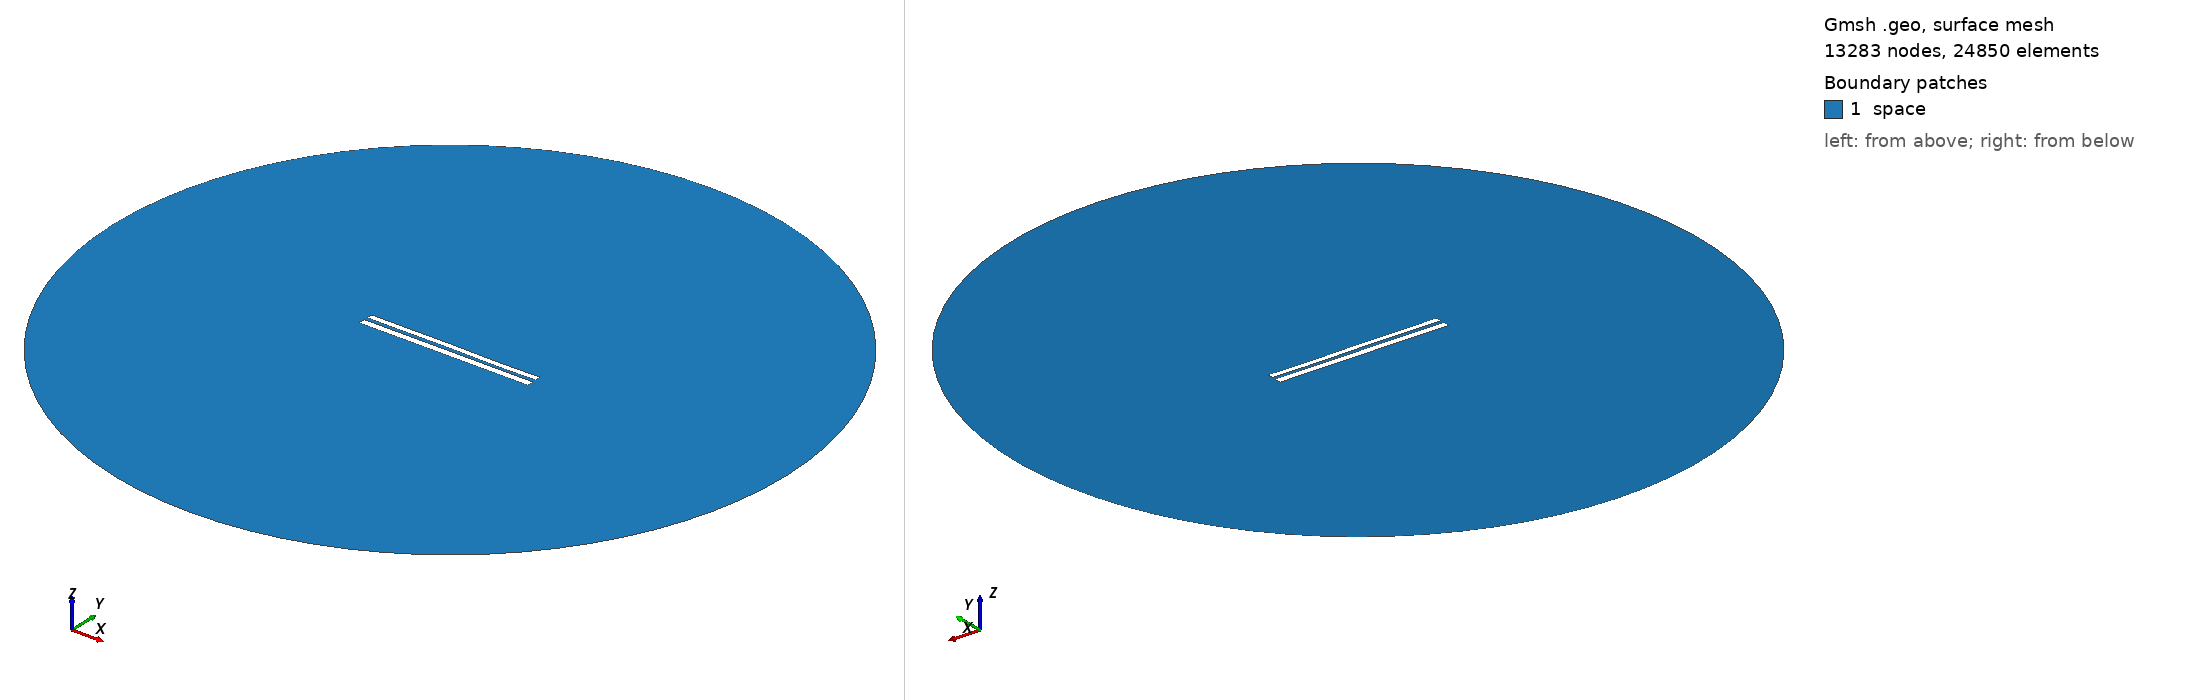

Gmsh geometry script, surface-meshed: 13283 nodes, 24850 surface elements. Boundary patches (legend numbers): 1 space. Left view from above one corner, right view from below the opposite corner. Legend entries are the model's physical surfaces. The drawing asked Gmsh for element sizes between 1% and 20% of the model's largest extent; the script's own settings can give other sizes.

=== 7567.geo (drawn) ===
//---------------------------------------
// Geometry kernel
//---------------------------------------

SetFactory("OpenCASCADE");



//---------------------------------------
// Parameters of the geometry
//---------------------------------------

// Overetch of the upper plate
overetch = 0.25;

// Distance between the plates
distance = 2.0;

// Discretization over the x axis (for the deformation)
nx = 50; 

// Length of the plate
L = 100 - overetch; 

// Number of modes
n = 4; 

// 1st mode coefficient
coeff(1) = -0.15;
beta(1) = 0.596864 * 3.1415926535 / L;

// 2nd mode coefficient
coeff(2) = 0.0;
beta(2) = 1.49418 * 3.1415926535 / L;

// 3rd mode coefficient
coeff(3) = 0.07499999999999998;
beta(3) = 2.50025 * 3.1415926535 / L;

// 4th mode coefficient
coeff(4) = -0.075;
beta(4) = 3.49999 * 3.1415926535 / L;



//---------------------------------------
// Upper plate (deformed rectangle)
//---------------------------------------

// Coordiantes of the upper plate
xmin = -50;
xmax = 50 - overetch;

// Height of the upper plate
yheight = 4 - 2 * overetch;

// Indexes of the points
UpperID[] = {};
LowerID[] = {};
LeftID[] = {};
RightID[] = {};

// Point index
p = 1;

// Horizontal edges
For i In {1:nx}
    x = xmin + (i-1)*(xmax - xmin)/(nx-1);

    y_bottom = distance / 2 + overetch;
    For j In {1:n}
        C = (Cosh(beta(j)*L) + Cos(beta(j)*L)) / (Sinh(beta(j)*L) + Sin(beta(j)*L));
        y_bottom  = y_bottom + coeff(j) * (Cosh(beta(j)*(x+50)) - Cos(beta(j)*(x+50)) - C * (Sinh(beta(j)*(x+50)) - Sin(beta(j)*(x+50))));
    EndFor

    y_top = y_bottom + yheight;

    Point(p) = {x, y_top, 0, 1.0};
    UpperID[i] = p;
    p = p + 1;

    Point(p) = {x, y_bottom, 0, 1.0};
    LowerID[i] = p;
    p = p + 1;
EndFor

// Create point lists
UpperPts[] = {}; LowerPts[] = {};
For i In {1:nx}
  UpperPts[] += {UpperID[i]};
  LowerPts[] += {LowerID[i]};
EndFor

// Build splines
Spline(1) = {UpperPts[]};
Spline(2) = {LowerPts[]};
Line(3) = {LowerPts[nx-1], UpperPts[nx-1]};
Line(4) = {LowerPts[0], UpperPts[0]};

// Build the plane surface
Curve Loop(1) = {2, 3, -1, -4};
Plane Surface(1) = {1};



//---------------------------------------
// Lower plate (rectangle)
//---------------------------------------

// Vertices
Point(1001) = {-50, -1, 0, 1.0};
Point(1002) = { 50, -1, 0, 1.0};
Point(1003) = { 50,  -5, 0, 1.0};
Point(1004) = {-50,  -5, 0, 1.0};

// Edges
Line(5) = {1001, 1002};
Line(6) = {1002, 1003};
Line(7) = {1003, 1004};
Line(8) = {1004, 1001};

// Plane surface
Line Loop(2) = {5, 6, 7, 8};
Plane Surface(2) = {2}; 



//---------------------------------------
// Outer (fictious) boundary
//---------------------------------------

// Points
Point(1005) = {0, 0, 0};       // Center
Point(1006) = {200, 0, 0};     // Start point
Point(1007) = {0, 200, 0};     // 90 degrees
Point(1008) = {-200, 0, 0};    // 180 degrees
Point(1009) = {0, -200, 0};    // 270 degrees

// Circle arcs (each needs start, center, end)
Circle(9) = {1006, 1005, 1007};
Circle(10) = {1007, 1005, 1008};
Circle(11) = {1008, 1005, 1009};
Circle(12) = {1009, 1005, 1006};

// Plane surface for the entire domain
Curve Loop(3) = {9, 10, 11, 12};
Surface(3) = {3};

// Subtract the plates from the whole domain to obtain the actual domain where we want to solve the equations
BooleanDifference{ Surface{3}; Delete; }{ Surface{1}; Surface{2}; Delete; }




//---------------------------------------
// Transfinite Lines/Curves
//---------------------------------------

// Set the number of points on the boundaries
r = 7;

// Plates
Transfinite Curve {1, 2} = 50*r Using Progression 1;
Transfinite Curve {3, 4} = 2*r Using Progression 1;
Transfinite Line {5, 7} = 50*r Using Progression 1;
Transfinite Line {6, 8} = 2*r Using Progression 1;

// Outer boundary
Transfinite Line {9, 10, 11, 12} = 20 Using Progression 1;



//---------------------------------------
// Physical groups
//---------------------------------------                

// Physical curves (boundaries)
Physical Line("force_segment", 10) = {2};
Physical Line("upper_plate", 11) = {1, 3, 4};
Physical Line("lower_plate", 12) = {5, 6, 7, 8};
Physical Line("boundary", 20) = {9, 10, 11, 12};

// Physical Surfaces
Physical Surface("space", 30) = {3};



//---------------------------------------
// 6. Generate the Mesh
//---------------------------------------

// 2D mesh generation
Mesh 2;
